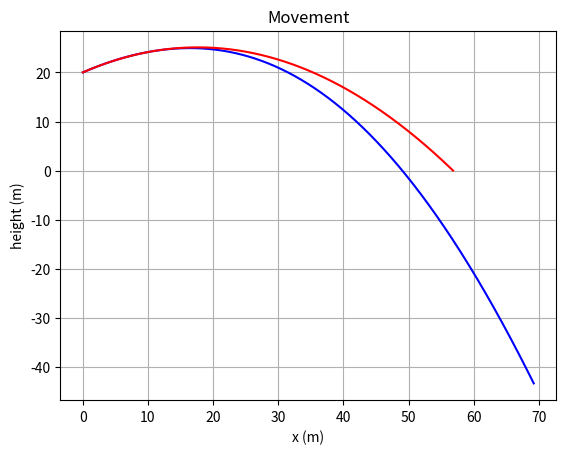

This figure's Python source:

# Program som regner ut bevegelen til en legeme som beveger seg med luftmotstand
# Positivt x retning er til høyre og positiv y retning er oppover

import matplotlib.pyplot as plt
import math as math

def two_dim(h_0: float, v0: float, degrees: float, luft: bool):
    g = 9.81    #(m/s^2)
    t_0 = 0
    t = 5
    dt = 0.001  # tidssteg(s)

    N = int(t/dt)    # antall utregninger

    # lister
    x_l = []
    y_l = []
    x_l_2 = []
    y_l_2 = []

    v_y = math.sin(degrees * math.pi / 180) * v0
    v_x = math.cos(degrees * math.pi / 180) * v0 

    v_x_2 = v_x
    v_y_2 = v_y

    h_2 = h_0


    if luft:
       # k, m = map(float, input('Enter the wind resistance variable and weight in kg = ').split()) # luftmotstandkoeffisient +  #(kg)
        k = 0.5
        m = 80
        g = 9.81    #(m/s^2)
        s = 0

        for i in range(0,N):
            L_x = k*v_x*abs(v_x)      # resistance som alltid peker motsatt retning av fart
            sumF_x = -L_x  # sum Force
            a_x = sumF_x / m    # N2L:
            ds = v_x*dt       # change in height
            dv_x = a_x * dt
            
            x_l.append(s)

            s = s + ds
            v_x = v_x + dv_x
        
        
            L_y = -k*v_y*abs(v_y)      # resistance som alltid peker motsatt retning av fart
            sumF_y = L_y - m*g  # sum Force
            a_y = sumF_y / m    # N2L:
            dh = v_y*dt       # change in height
            dv_y = a_y * dt
            
            y_l.append(h_0)

            h_0 = h_0 + dh
            v_y = v_y + dv_y


    if luft:        

    
        def x(t_2):
            return v_x_2 * t_2

        def y(t_2):

            return -((1/2)*g)*t_2**2 + v_y_2*t_2 + h_2

        while y(t_0)>= 0:
            x_l_2.append(x(t_0))
            y_l_2.append(y(t_0))

            t_0 = t_0 + dt

    plt.figure(1)
    plt.plot(x_l, y_l, 'b-')
    plt.xlabel ('x (m)')
    plt.ylabel ('height (m)')
    plt.grid(1)
    plt.title('Movement')

    plt.figure(1)
    plt.plot(x_l_2, y_l_2, 'r-')
    plt.xlabel ('x (m)')
    plt.ylabel ('height (m)')
    plt.grid(1)
    plt.title('Movement')
    plt.show()


def main():
    two_dim(20,20,30,True)


# Check if main
if __name__ == '__main__':
    # This code won't run if this file is imported.
    main()